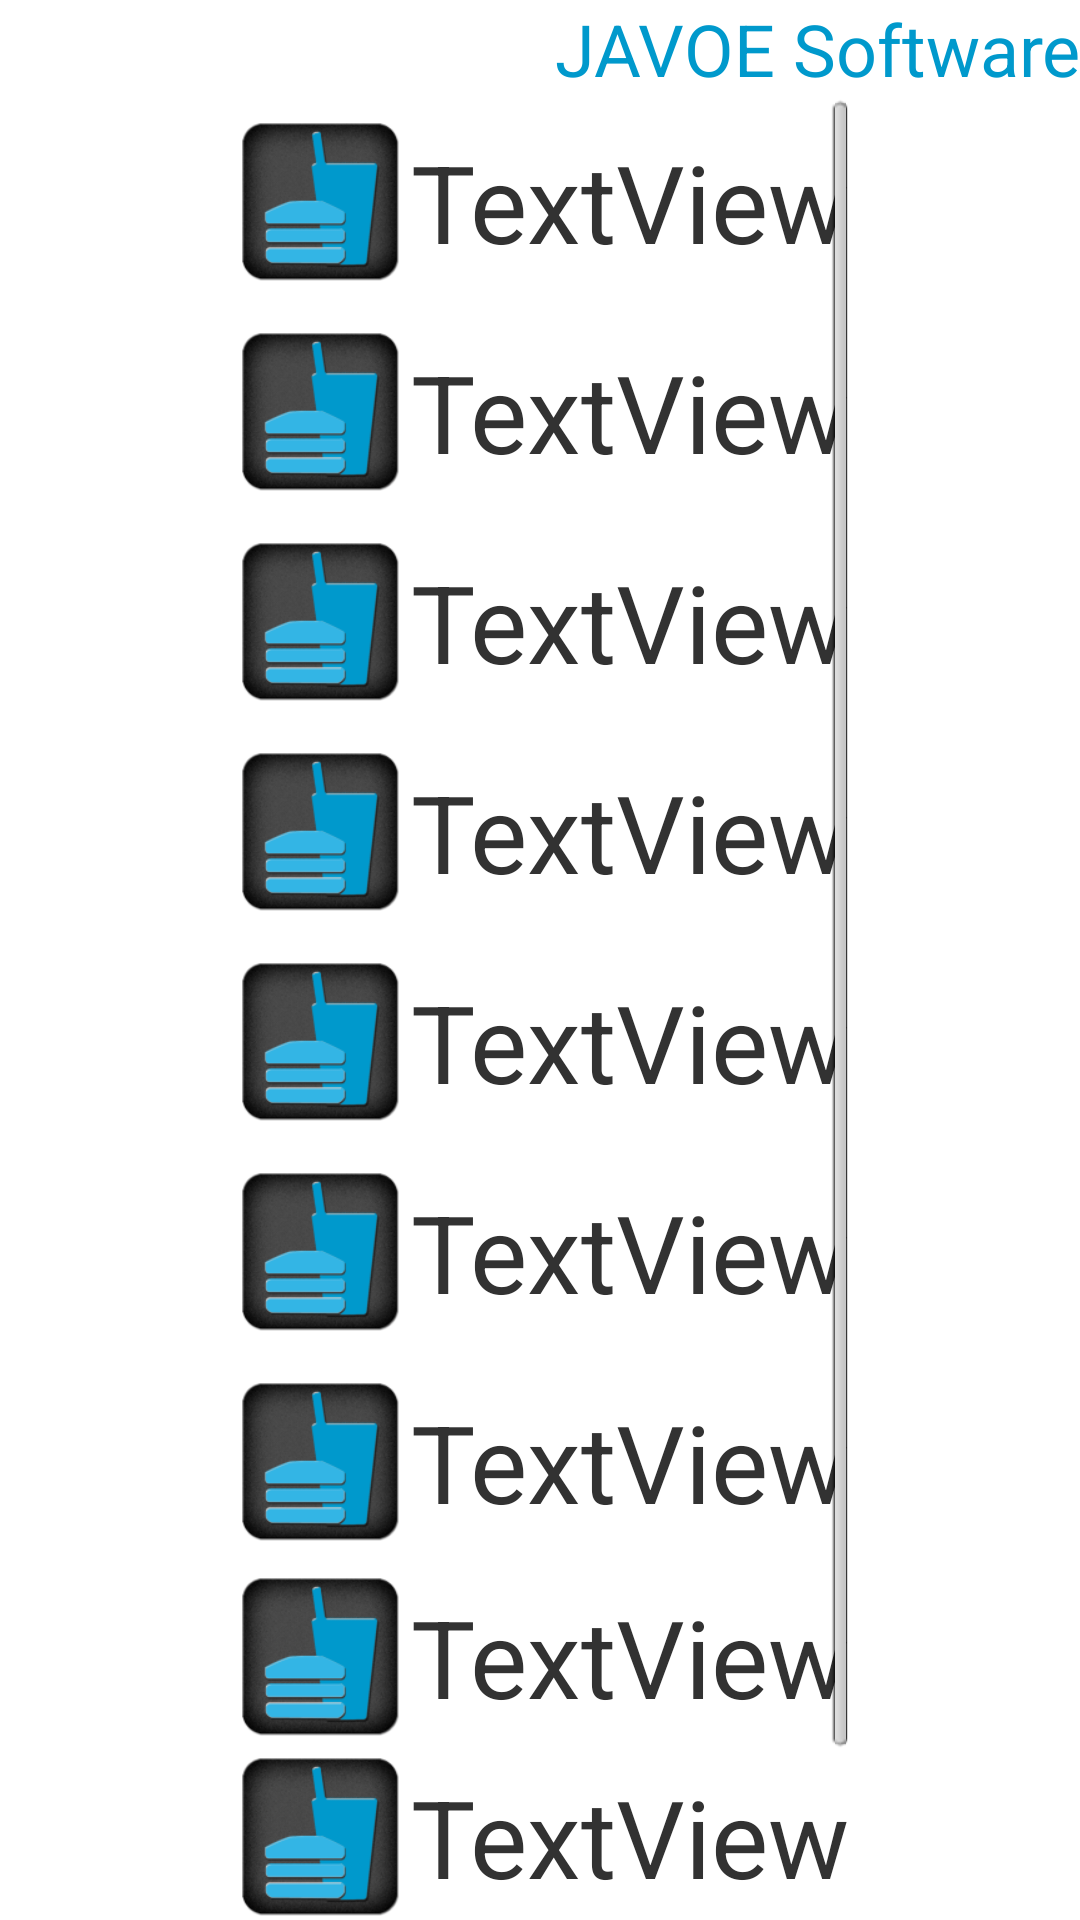

Android layout source for this screen:
<!-- AndroidManifest.xml: application theme AppTheme -->
<!-- res/layout/activity_main.xml -->
<RelativeLayout xmlns:android="http://schemas.android.com/apk/res/android"
    xmlns:tools="http://schemas.android.com/tools"
    android:layout_width="match_parent"
    android:layout_height="match_parent"
    tools:context=".MainActivity" >

    <LinearLayout
        android:layout_width="match_parent"
        android:layout_height="match_parent"
        android:gravity="center_horizontal"
        android:orientation="vertical" >

        <TextView
            android:id="@+id/textView1"
            android:layout_width="match_parent"
            android:layout_height="wrap_content"
            android:text="JAVOE Software"
            android:textAlignment="viewEnd"
            android:textColor="#0099CC"
            android:textSize="24sp" />

        <ScrollView
            android:id="@+id/scrollView1"
            android:layout_width="wrap_content"
            android:layout_height="wrap_content" >

            <LinearLayout
                android:layout_width="wrap_content"
                android:layout_height="match_parent"
                android:orientation="vertical" >

                <LinearLayout
                    android:id="@+id/restaurant1"
                    android:layout_width="match_parent"
                    android:layout_height="wrap_content"
                    android:layout_marginBottom="5dp"
                    android:layout_marginTop="5dp"
                    android:clickable="true"
                    android:gravity="center_vertical" >

                    <ImageView
                        android:id="@+id/imageView1"
                        android:layout_width="60dp"
                        android:layout_height="60dp"
                        android:src="@drawable/ic_launcher" />

                    <TextView
                        android:id="@+id/textView2"
                        android:layout_width="wrap_content"
                        android:layout_height="wrap_content"
                        android:text="TextView"
                        android:textSize="36sp" />

                </LinearLayout>

                <LinearLayout
                    android:id="@+id/restaurant2"
                    android:layout_width="match_parent"
                    android:layout_height="wrap_content"
                    android:layout_marginBottom="5dp"
                    android:layout_marginTop="5dp"
                    android:clickable="true"
                    android:gravity="center_vertical" >

                    <ImageView
                        android:id="@+id/imageView2"
                        android:layout_width="60dp"
                        android:layout_height="60dp"
                        android:src="@drawable/ic_launcher" />

                    <TextView
                        android:id="@+id/textView3"
                        android:layout_width="wrap_content"
                        android:layout_height="wrap_content"
                        android:text="TextView"
                        android:textSize="36sp" />

                </LinearLayout>

                <LinearLayout
                    android:id="@+id/restaurant3"
                    android:layout_width="match_parent"
                    android:layout_height="wrap_content"
                    android:layout_marginBottom="5dp"
                    android:layout_marginTop="5dp"
                    android:clickable="true"
                    android:gravity="center_vertical" >

                    <ImageView
                        android:id="@+id/imageView3"
                        android:layout_width="60dp"
                        android:layout_height="60dp"
                        android:src="@drawable/ic_launcher" />

                    <TextView
                        android:id="@+id/textView4"
                        android:layout_width="wrap_content"
                        android:layout_height="wrap_content"
                        android:text="TextView"
                        android:textSize="36sp" />

                </LinearLayout>

                <LinearLayout
                    android:id="@+id/restaurant4"
                    android:layout_width="match_parent"
                    android:layout_height="wrap_content"
                    android:layout_marginBottom="5dp"
                    android:layout_marginTop="5dp"
                    android:clickable="true"
                    android:gravity="center_vertical" >

                    <ImageView
                        android:id="@+id/imageView4"
                        android:layout_width="60dp"
                        android:layout_height="60dp"
                        android:src="@drawable/ic_launcher" />

                    <TextView
                        android:id="@+id/textView5"
                        android:layout_width="wrap_content"
                        android:layout_height="wrap_content"
                        android:text="TextView"
                        android:textSize="36sp" />

                </LinearLayout>

                <LinearLayout
                    android:id="@+id/restaurant5"
                    android:layout_width="match_parent"
                    android:layout_height="wrap_content"
                    android:layout_marginBottom="5dp"
                    android:layout_marginTop="5dp"
                    android:clickable="true"
                    android:gravity="center_vertical" >

                    <ImageView
                        android:id="@+id/imageView5"
                        android:layout_width="60dp"
                        android:layout_height="60dp"
                        android:src="@drawable/ic_launcher" />

                    <TextView
                        android:id="@+id/textView6"
                        android:layout_width="wrap_content"
                        android:layout_height="wrap_content"
                        android:text="TextView"
                        android:textSize="36sp" />

                </LinearLayout>

                <LinearLayout
                    android:id="@+id/restaurant6"
                    android:layout_width="match_parent"
                    android:layout_height="wrap_content"
                    android:layout_marginBottom="5dp"
                    android:layout_marginTop="5dp"
                    android:clickable="true"
                    android:gravity="center_vertical" >

                    <ImageView
                        android:id="@+id/imageView6"
                        android:layout_width="60dp"
                        android:layout_height="60dp"
                        android:src="@drawable/ic_launcher" />

                    <TextView
                        android:id="@+id/textView7"
                        android:layout_width="wrap_content"
                        android:layout_height="wrap_content"
                        android:text="TextView"
                        android:textSize="36sp" />

                </LinearLayout>

                <LinearLayout
                    android:id="@+id/restaurant7"
                    android:layout_width="match_parent"
                    android:layout_height="wrap_content"
                    android:layout_marginBottom="5dp"
                    android:layout_marginTop="5dp"
                    android:clickable="true"
                    android:gravity="center_vertical" >

                    <ImageView
                        android:id="@+id/imageView7"
                        android:layout_width="60dp"
                        android:layout_height="60dp"
                        android:src="@drawable/ic_launcher" />

                    <TextView
                        android:id="@+id/textView8"
                        android:layout_width="wrap_content"
                        android:layout_height="wrap_content"
                        android:text="TextView"
                        android:textSize="36sp" />

                </LinearLayout>

                <LinearLayout
                    android:id="@+id/restaurant8"
                    android:layout_width="match_parent"
                    android:layout_height="wrap_content"
                    android:clickable="true"
                    android:gravity="center_vertical" >

                    <ImageView
                        android:id="@+id/imageView8"
                        android:layout_width="60dp"
                        android:layout_height="60dp"
                        android:src="@drawable/ic_launcher" />

                    <TextView
                        android:id="@+id/textView9"
                        android:layout_width="wrap_content"
                        android:layout_height="wrap_content"
                        android:text="TextView"
                        android:textSize="36sp" />

                </LinearLayout>

                <LinearLayout
                    android:id="@+id/restaurant9"
                    android:layout_width="match_parent"
                    android:layout_height="wrap_content"
                    android:clickable="true"
                    android:gravity="center_vertical" >

                    <ImageView
                        android:id="@+id/imageView9"
                        android:layout_width="60dp"
                        android:layout_height="60dp"
                        android:src="@drawable/ic_launcher" />

                    <TextView
                        android:id="@+id/textView10"
                        android:layout_width="wrap_content"
                        android:layout_height="wrap_content"
                        android:text="TextView"
                        android:textSize="36sp" />

                </LinearLayout>

                <LinearLayout
                    android:id="@+id/restaurant10"
                    android:layout_width="match_parent"
                    android:layout_height="wrap_content"
                    android:clickable="true"
                    android:gravity="center_vertical" >

                    <ImageView
                        android:id="@+id/imageView10"
                        android:layout_width="60dp"
                        android:layout_height="60dp"
                        android:src="@drawable/ic_launcher" />

                    <TextView
                        android:id="@+id/textView11"
                        android:layout_width="wrap_content"
                        android:layout_height="wrap_content"
                        android:text="TextView"
                        android:textSize="36sp" />

                </LinearLayout>

            </LinearLayout>
        </ScrollView>

    </LinearLayout>

</RelativeLayout>
<!-- resources referenced by this layout -->
<resources>
  <!-- drawable ic_launcher: png bitmap (drawable-hdpi, 4531 bytes) -->
  <style name="AppTheme" parent="AppBaseTheme">
          
  	</style>
  <style name="AppBaseTheme" parent="android:Theme.Light">
          
      </style>
</resources>
